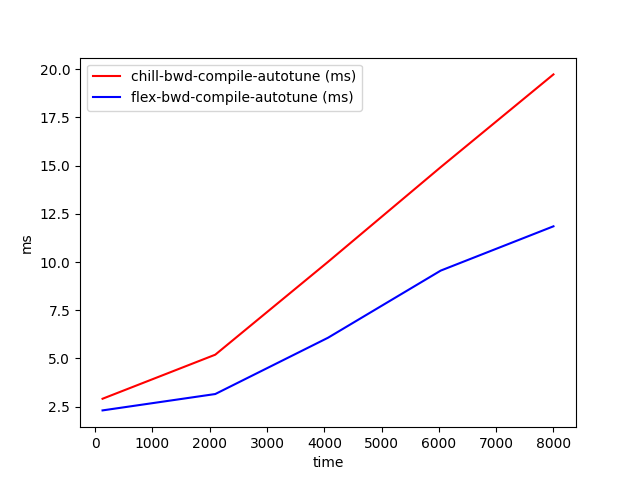

Source data for this figure (header and first rows):
time, chill-bwd-compile-autotune (ms), flex-bwd-compile-autotune (ms)
128, 2.908, 2.304
2096, 5.194, 3.153
4064, 10.01, 6.072
6032, 14.92, 9.555
8000, 19.73, 11.85
